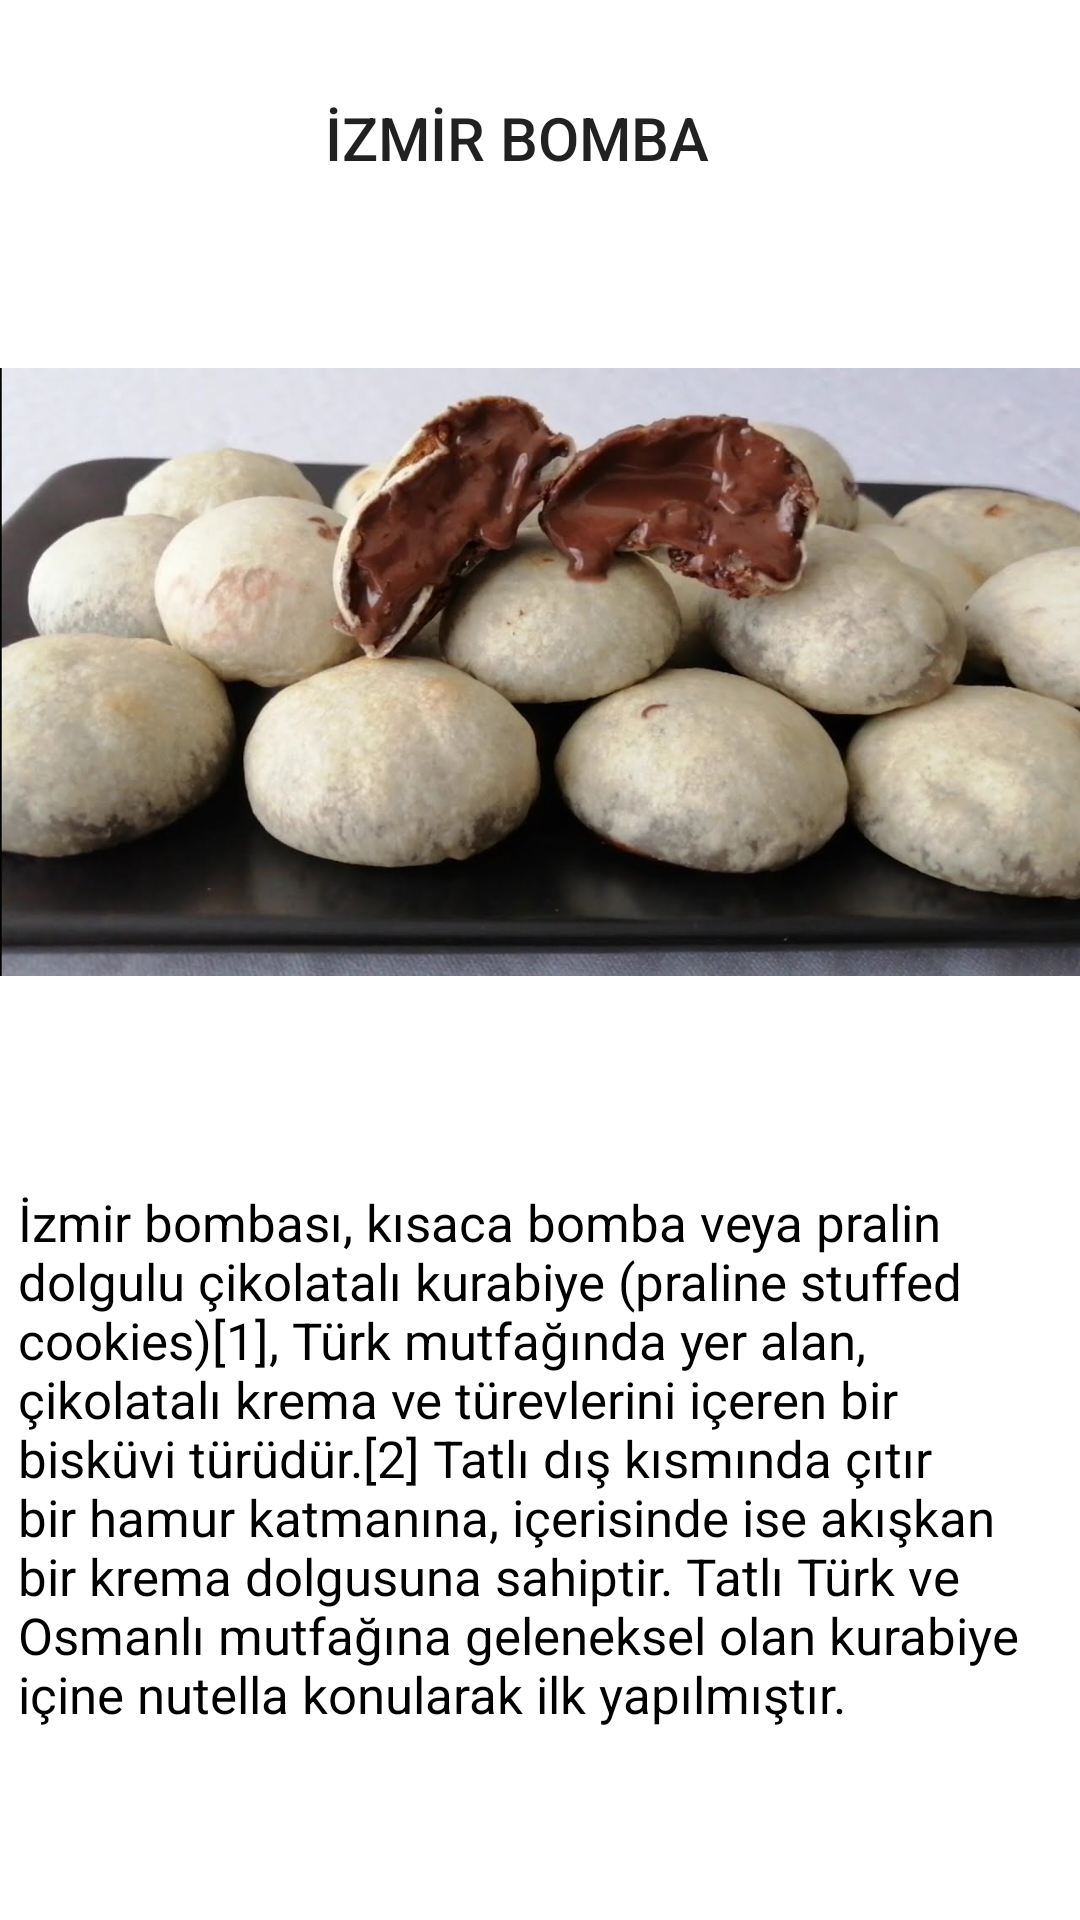

The Android layout XML behind this screen, and the referenced resources:
<!-- AndroidManifest.xml: application theme Theme.ANAMENU -->
<!-- res/layout/sk_activity_bomba.xml -->
<?xml version="1.0" encoding="utf-8"?>
<RelativeLayout xmlns:android="http://schemas.android.com/apk/res/android"
    xmlns:app="http://schemas.android.com/apk/res-auto"
    xmlns:tools="http://schemas.android.com/tools"
    android:layout_width="match_parent"
    android:layout_height="match_parent"
    tools:context=".sk_BombaActivity">

    <ImageView
        android:id="@+id/imageView19"
        android:layout_width="match_parent"
        android:layout_height="292dp"
        android:layout_alignParentBottom="true"
        android:layout_marginBottom="270dp"
        android:src="@drawable/bomba" />

    <TextView
        android:id="@+id/textView38"
        style="@style/TextAppearance.AppCompat.Title"
        android:layout_width="wrap_content"
        android:layout_height="92dp"
        android:layout_alignParentStart="true"
        android:layout_alignParentEnd="true"
        android:layout_marginStart="90dp"
        android:layout_marginEnd="105dp"
        android:gravity="center"
        android:text="İZMİR BOMBA" />

    <TextView
        android:id="@+id/textView39"
        android:layout_width="342dp"
        android:layout_height="191dp"
        android:layout_alignParentEnd="true"
        android:layout_alignParentBottom="true"
        android:layout_marginEnd="12dp"
        android:layout_marginBottom="53dp"
        android:text="İzmir bombası, kısaca bomba veya pralin dolgulu çikolatalı kurabiye (praline stuffed cookies)[1], Türk mutfağında yer alan, çikolatalı krema ve türevlerini içeren bir bisküvi türüdür.[2] Tatlı dış kısmında çıtır bir hamur katmanına, içerisinde ise akışkan bir krema dolgusuna sahiptir. Tatlı Türk ve Osmanlı mutfağına geleneksel olan kurabiye içine nutella konularak ilk yapılmıştır."
        android:textColor="@color/black"
        android:textSize="17sp" />


</RelativeLayout>
<!-- resources referenced by this layout -->
<resources>
  <color name="black">#FF000000</color>
  <!-- drawable bomba: jpg bitmap (drawable, 73292 bytes) -->
  <style name="Theme.ANAMENU" parent="Theme.MaterialComponents.DayNight.DarkActionBar">
          
          <item name="colorPrimary">@color/black</item>
          <item name="colorPrimaryVariant">@color/black</item>
          <item name="colorOnPrimary">@color/white</item>
          
          <item name="colorSecondary">@color/teal_200</item>
          <item name="colorSecondaryVariant">@color/teal_700</item>
          <item name="colorOnSecondary">@color/black</item>
          
          <item name="android:statusBarColor">?attr/colorPrimaryVariant</item>
          
      </style>
  <color name="white">#FFFFFFFF</color>
  <color name="teal_200">#FF03DAC5</color>
  <color name="teal_700">#bbe6f4</color>
</resources>
